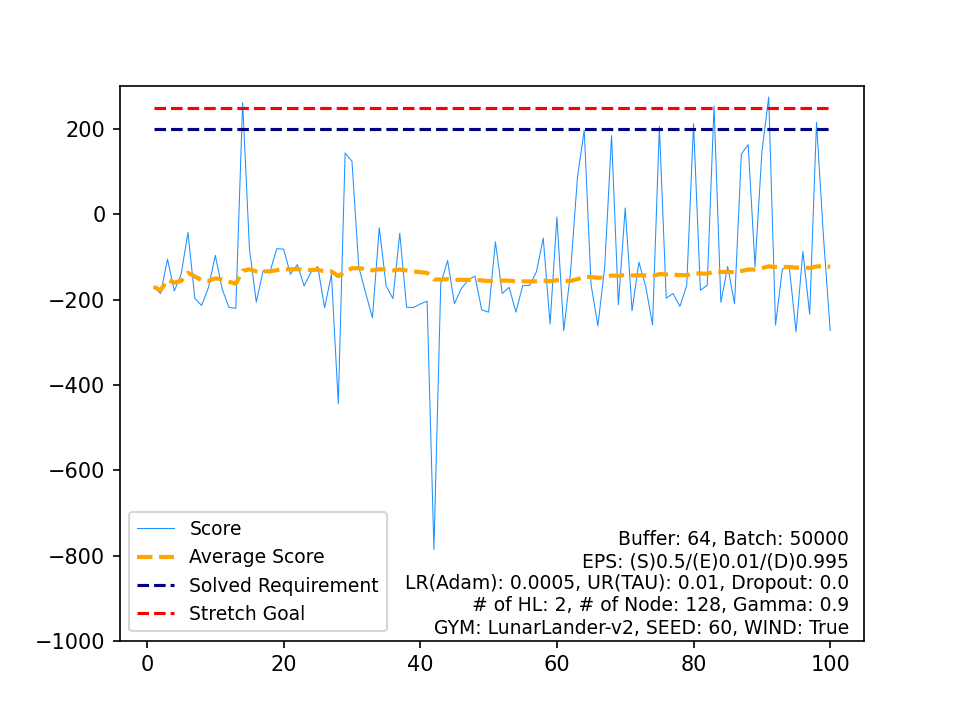

The file beside this chart, header and first rows:
, Score, Average Score, Timestamp, Solved Requirement, Stretch Goal
0, -170.1, -170.1, 999, 200, 250
1, -185.8, -177.9, 999, 200, 250
2, -105.1, -153.7, 999, 200, 250
3, -179.7, -160.2, 999, 200, 250
4, -140.2, -156.2, 999, 200, 250
5, -42.24, -137.2, 999, 200, 250
6, -196.8, -145.7, 999, 200, 250
7, -213.7, -154.2, 999, 200, 250
8, -171.4, -156.1, 999, 200, 250
9, -96.37, -150.1, 999, 200, 250
10, -174.9, -152.4, 999, 200, 250
11, -218.2, -157.9, 261, 200, 250
12, -220.4, -162.7, 999, 200, 250
13, 262.1, -132.3, 393, 200, 250
14, -81.48, -129, 999, 200, 250
15, -206, -133.8, 776, 200, 250
16, -132, -133.7, 999, 200, 250
17, -134.9, -133.7, 999, 200, 250
18, -80.44, -130.9, 157, 200, 250
19, -81.67, -128.5, 999, 200, 250
20, -140.6, -129, 999, 200, 250
21, -117.7, -128.5, 178, 200, 250
22, -167.8, -130.2, 999, 200, 250
23, -135.9, -130.5, 999, 200, 250
24, -122.6, -130.2, 999, 200, 250
25, -219.1, -133.6, 999, 200, 250
26, -140.8, -133.8, 999, 200, 250
27, -444.2, -144.9, 237, 200, 250
28, 143.7, -135, 798, 200, 250
29, 124.7, -126.3, 990, 200, 250
30, -123.5, -126.2, 999, 200, 250
31, -183.9, -128, 999, 200, 250
32, -242.4, -131.5, 999, 200, 250
33, -31.23, -128.5, 999, 200, 250
34, -167.6, -129.7, 999, 200, 250
35, -197.7, -131.6, 999, 200, 250
36, -44.5, -129.2, 999, 200, 250
37, -217.9, -131.5, 999, 200, 250
38, -218.4, -133.8, 260, 200, 250
39, -210.2, -135.7, 999, 200, 250
40, -203.5, -137.3, 999, 200, 250
41, -785.7, -152.8, 164, 200, 250
42, -162.8, -153, 176, 200, 250
43, -108.3, -152, 173, 200, 250
44, -209.5, -153.3, 222, 200, 250
45, -174.5, -153.7, 999, 200, 250
46, -154.2, -153.7, 999, 200, 250
47, -144.9, -153.5, 999, 200, 250
48, -224, -155, 232, 200, 250
49, -229.3, -156.5, 999, 200, 250
50, -64.62, -154.7, 999, 200, 250
51, -185.6, -155.3, 999, 200, 250
52, -171, -155.6, 999, 200, 250
53, -229.2, -156.9, 999, 200, 250
54, -166.9, -157.1, 999, 200, 250
55, -166.6, -157.3, 999, 200, 250
56, -135, -156.9, 999, 200, 250
57, -55.73, -155.1, 999, 200, 250
58, -257.3, -156.9, 999, 200, 250
59, -6.075, -154.4, 188, 200, 250
... 40 more rows
